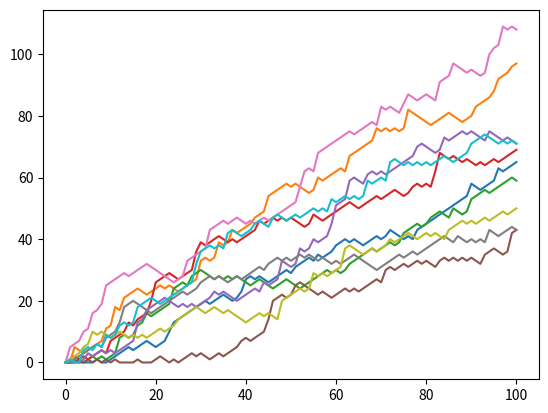

The matplotlib source for this figure:
# numpy and matplotlib imported, seed set.
import numpy as np
import matplotlib.pyplot as plt
# initialize and populate all_walks
all_walks = []
for i in range(10) :
    random_walk = [0]
    for x in range(100) :
        step = random_walk[-1]
        dice = np.random.randint(1,7)
        if dice <= 2:
            step = max(0, step - 1)
        elif dice <= 5:
            step = step + 1
        else:
            step = step + np.random.randint(1,7)
        random_walk.append(step)
    all_walks.append(random_walk)

# Convert all_walks to Numpy array: np_aw
np_aw = np.array(all_walks)

# Plot np_aw and show
plt.plot(np_aw)
plt.show()

# Clear the figure
plt.clf()

# Transpose np_aw: np_aw_t
np_aw_t = np.transpose(np_aw)

# Plot np_aw_t and show
plt.plot(np_aw_t)
plt.show()
